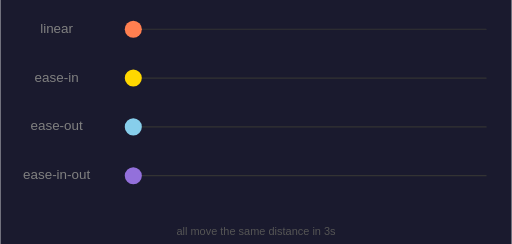
t = 0.00 s
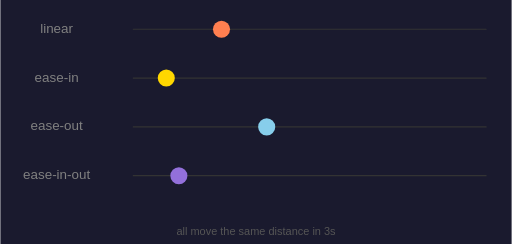
t = 0.38 s
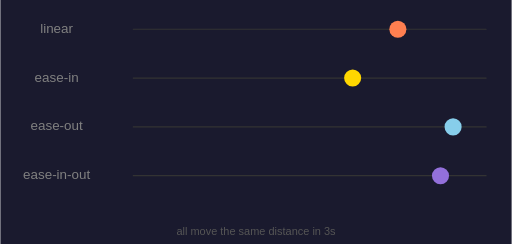
t = 1.13 s
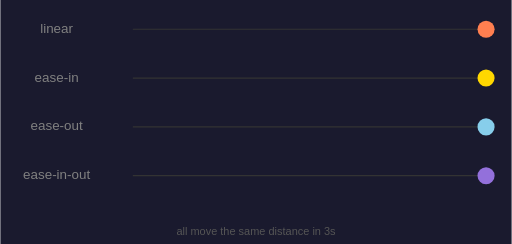
t = 1.50 s
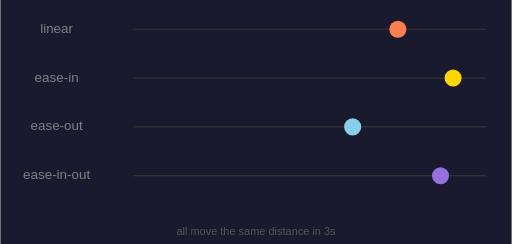
t = 1.88 s
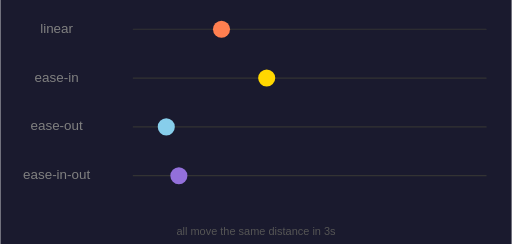
t = 2.63 s

The animated SVG that drew these frames (rendered in a browser with its animation timeline set to each time). Animation: 8 SMIL elements (animate=8); one cycle of 3.00 s, repeats indefinitely.

<?xml version="1.0" encoding="UTF-8"?>
<svg xmlns="http://www.w3.org/2000/svg" width="440" height="210" viewBox="0 0 440 210">
  <rect width="100%" height="100%" fill="#1a1a2e" />
  <text x="48.4" y="25.2" font-size="11.55" font-family="sans-serif" font-style="normal" font-weight="normal" fill="gray" text-anchor="middle" dominant-baseline="middle">linear</text>
  <line x1="114.4" y1="25.2" x2="418" y2="25.2" stroke="#333333" stroke-width="1" stroke-linecap="round" />
  <circle cx="114.4" cy="25.2" r="7.35" fill="coral">
  <animate attributeName="cx" values="114.4;418;114.4" keyTimes="0;0.5;1" dur="3.0s" fill="freeze" repeatCount="indefinite" />
  <animate attributeName="cy" values="25.2;25.2;25.2" keyTimes="0;0.5;1" dur="3.0s" fill="freeze" repeatCount="indefinite" />
</circle>
  <text x="48.4" y="67.2" font-size="11.55" font-family="sans-serif" font-style="normal" font-weight="normal" fill="gray" text-anchor="middle" dominant-baseline="middle">ease-in</text>
  <line x1="114.4" y1="67.2" x2="418" y2="67.2" stroke="#333333" stroke-width="1" stroke-linecap="round" />
  <circle cx="114.4" cy="67.2" r="7.35" fill="gold">
  <animate attributeName="cx" values="114.4;418;114.4" keyTimes="0;0.5;1" dur="3.0s" calcMode="spline" keySplines="0.42 0.0 1.0 1.0;0.42 0.0 1.0 1.0" fill="freeze" repeatCount="indefinite" />
  <animate attributeName="cy" values="67.2;67.2;67.2" keyTimes="0;0.5;1" dur="3.0s" calcMode="spline" keySplines="0.42 0.0 1.0 1.0;0.42 0.0 1.0 1.0" fill="freeze" repeatCount="indefinite" />
</circle>
  <text x="48.4" y="109.2" font-size="11.55" font-family="sans-serif" font-style="normal" font-weight="normal" fill="gray" text-anchor="middle" dominant-baseline="middle">ease-out</text>
  <line x1="114.4" y1="109.2" x2="418" y2="109.2" stroke="#333333" stroke-width="1" stroke-linecap="round" />
  <circle cx="114.4" cy="109.2" r="7.35" fill="skyblue">
  <animate attributeName="cx" values="114.4;418;114.4" keyTimes="0;0.5;1" dur="3.0s" calcMode="spline" keySplines="0.0 0.0 0.58 1.0;0.0 0.0 0.58 1.0" fill="freeze" repeatCount="indefinite" />
  <animate attributeName="cy" values="109.2;109.2;109.2" keyTimes="0;0.5;1" dur="3.0s" calcMode="spline" keySplines="0.0 0.0 0.58 1.0;0.0 0.0 0.58 1.0" fill="freeze" repeatCount="indefinite" />
</circle>
  <text x="48.4" y="151.2" font-size="11.55" font-family="sans-serif" font-style="normal" font-weight="normal" fill="gray" text-anchor="middle" dominant-baseline="middle">ease-in-out</text>
  <line x1="114.4" y1="151.2" x2="418" y2="151.2" stroke="#333333" stroke-width="1" stroke-linecap="round" />
  <circle cx="114.4" cy="151.2" r="7.35" fill="mediumpurple">
  <animate attributeName="cx" values="114.4;418;114.4" keyTimes="0;0.5;1" dur="3.0s" calcMode="spline" keySplines="0.42 0.0 0.58 1.0;0.42 0.0 0.58 1.0" fill="freeze" repeatCount="indefinite" />
  <animate attributeName="cy" values="151.2;151.2;151.2" keyTimes="0;0.5;1" dur="3.0s" calcMode="spline" keySplines="0.42 0.0 0.58 1.0;0.42 0.0 0.58 1.0" fill="freeze" repeatCount="indefinite" />
</circle>
  <text x="220" y="199.5" font-size="9.45" font-family="sans-serif" font-style="normal" font-weight="normal" fill="#555555" text-anchor="middle" dominant-baseline="middle">all move the same distance in 3s</text>
</svg>
